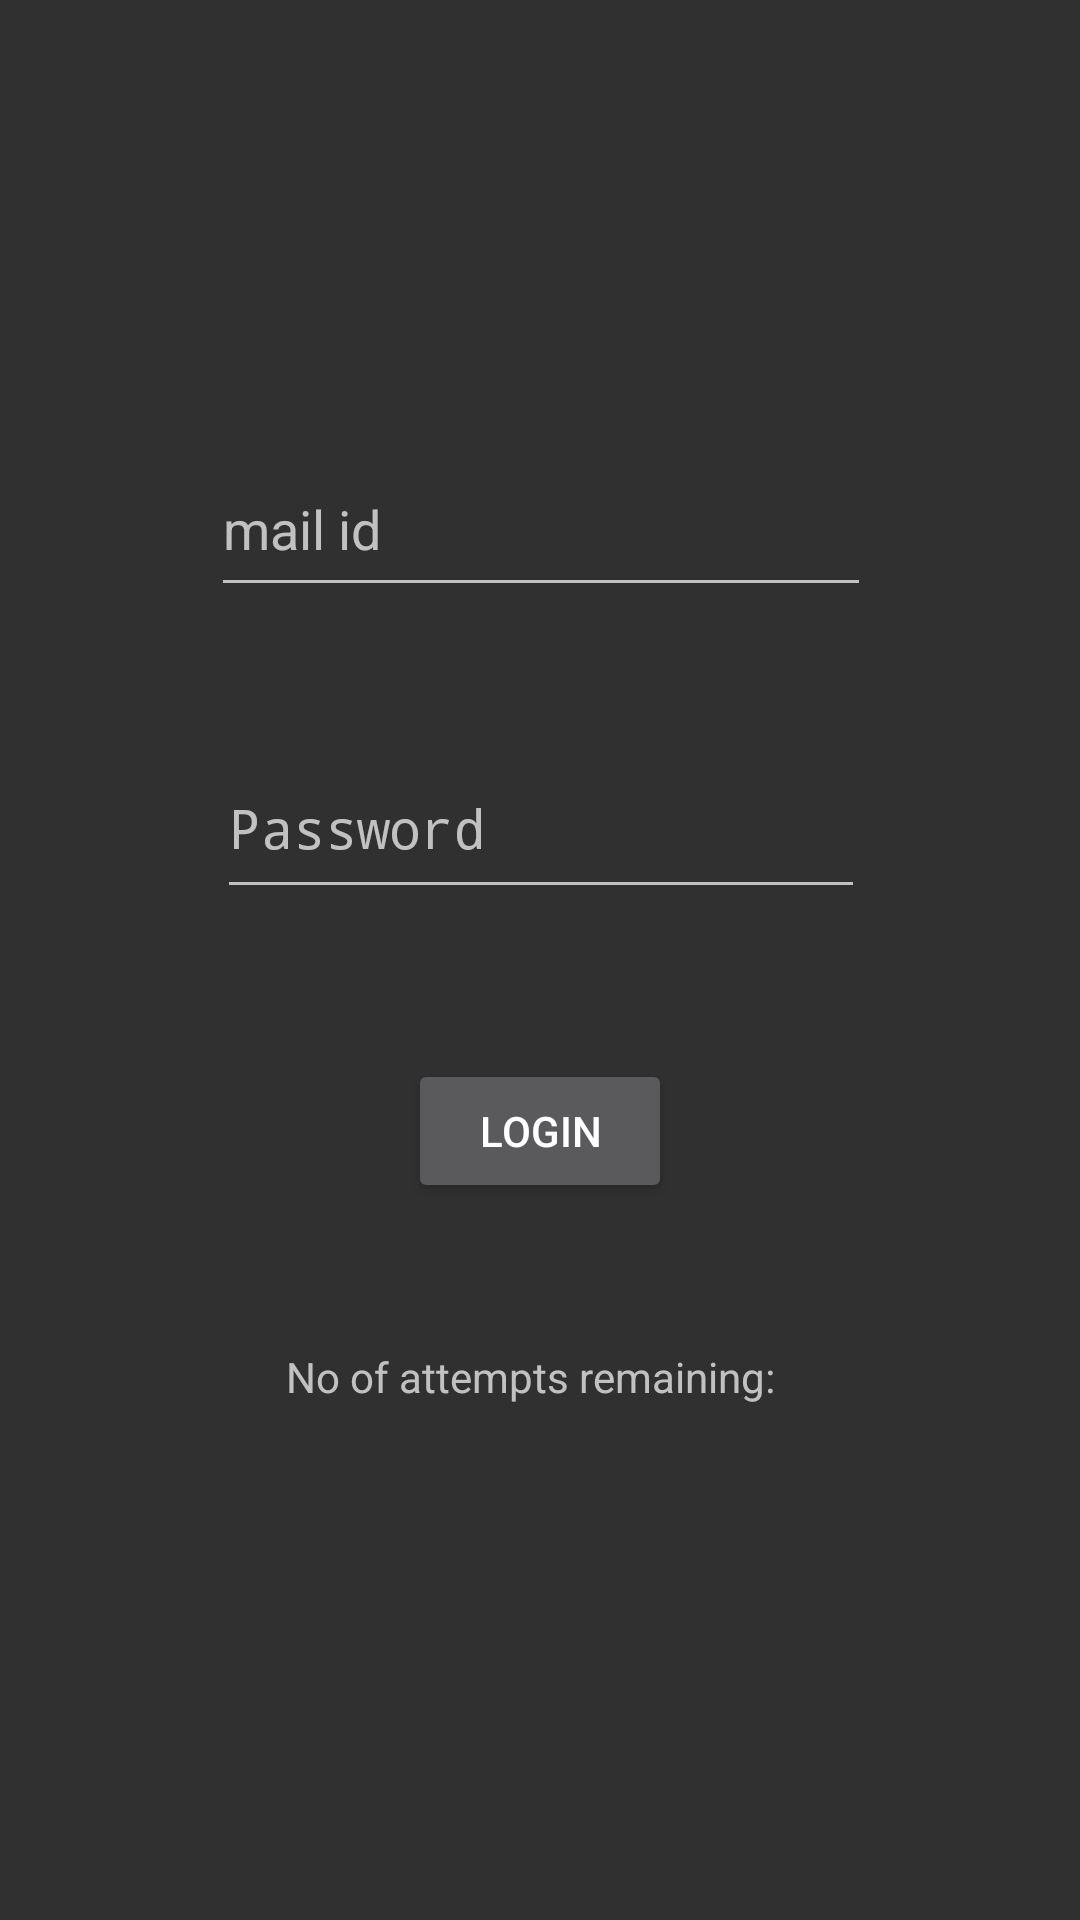

The Android layout XML behind this screen, and the referenced resources:
<!-- AndroidManifest.xml: activity theme Theme.Design.NoActionBar -->
<!-- res/layout/activity_main.xml -->
<?xml version="1.0" encoding="utf-8"?>
<androidx.constraintlayout.widget.ConstraintLayout xmlns:android="http://schemas.android.com/apk/res/android"
    xmlns:app="http://schemas.android.com/apk/res-auto"
    xmlns:tools="http://schemas.android.com/tools"
    android:layout_width="match_parent"
    android:layout_height="match_parent"
    tools:context=".MainActivity">


    <EditText
        android:id="@+id/etName"
        android:layout_width="220dp"
        android:layout_height="55dp"
        android:layout_marginLeft="8dp"
        android:layout_marginTop="8dp"
        android:layout_marginRight="8dp"
        android:layout_marginBottom="8dp"
        android:ems="10"
        android:hint="mail id"
        android:inputType="textPersonName"
        app:layout_constraintBottom_toBottomOf="parent"
        app:layout_constraintHorizontal_bias="0.503"
        app:layout_constraintLeft_toLeftOf="parent"
        app:layout_constraintRight_toRightOf="parent"
        app:layout_constraintTop_toTopOf="parent"
        app:layout_constraintVertical_bias="0.245" />

    <EditText
        android:id="@+id/etPassword"
        android:layout_width="216dp"
        android:layout_height="57dp"
        android:layout_marginLeft="8dp"
        android:layout_marginTop="10dp"
        android:layout_marginRight="8dp"
        android:layout_marginBottom="8dp"
        android:ems="10"
        android:hint="Password"
        android:inputType="textPassword"
        app:layout_constraintBottom_toBottomOf="parent"
        app:layout_constraintHorizontal_bias="0.503"
        app:layout_constraintLeft_toLeftOf="parent"
        app:layout_constraintRight_toRightOf="parent"
        app:layout_constraintTop_toBottomOf="@+id/etName"
        app:layout_constraintVertical_bias="0.093" />

    <Button
        android:id="@+id/btnLogin"
        android:layout_width="wrap_content"
        android:layout_height="wrap_content"
        android:layout_marginBottom="8dp"
        android:layout_marginLeft="8dp"
        android:layout_marginRight="8dp"
        android:layout_marginTop="8dp"
        android:text="Login"
        app:layout_constraintBottom_toBottomOf="parent"
        app:layout_constraintLeft_toLeftOf="parent"
        app:layout_constraintRight_toRightOf="parent"
        app:layout_constraintTop_toBottomOf="@+id/etPassword"
        app:layout_constraintVertical_bias="0.154" />

    <TextView
        android:id="@+id/tvInfo"
        android:layout_width="wrap_content"
        android:layout_height="wrap_content"
        android:layout_marginBottom="8dp"
        android:layout_marginLeft="8dp"
        android:layout_marginRight="8dp"
        android:layout_marginTop="8dp"
        android:text="No of attempts remaining:  "
        app:layout_constraintBottom_toBottomOf="parent"
        app:layout_constraintLeft_toLeftOf="parent"
        app:layout_constraintRight_toRightOf="parent"
        app:layout_constraintTop_toBottomOf="@+id/btnLogin"
        app:layout_constraintVertical_bias="0.198" />

    <ImageView
        android:id="@+id/imageView2"
        android:layout_width="wrap_content"
        android:layout_height="wrap_content"
        android:layout_marginTop="190dp"
        android:layout_marginEnd="20dp"
        app:layout_constraintEnd_toStartOf="@+id/etName"
        app:layout_constraintTop_toTopOf="parent"
        app:srcCompat="@android:drawable/ic_dialog_email" />

    <ImageView
        android:id="@+id/imageView3"
        android:layout_width="wrap_content"
        android:layout_height="wrap_content"
        android:layout_marginTop="80dp"
        android:layout_marginEnd="20dp"
        app:layout_constraintEnd_toStartOf="@+id/etPassword"
        app:layout_constraintTop_toBottomOf="@+id/imageView2"
        app:srcCompat="@android:drawable/ic_dialog_info" />
</androidx.constraintlayout.widget.ConstraintLayout>
<!-- resources referenced by this layout -->
<resources>

</resources>
